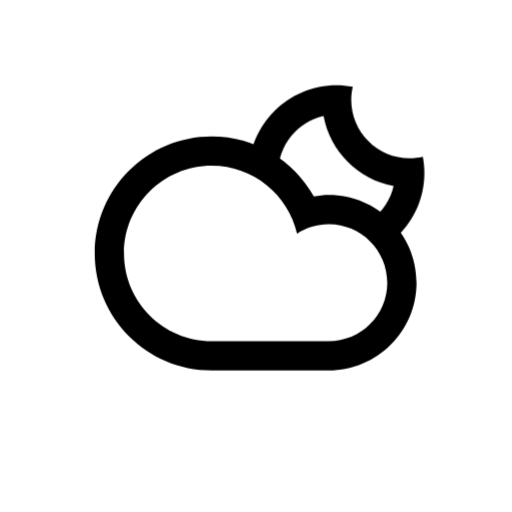
t = 0.00 s
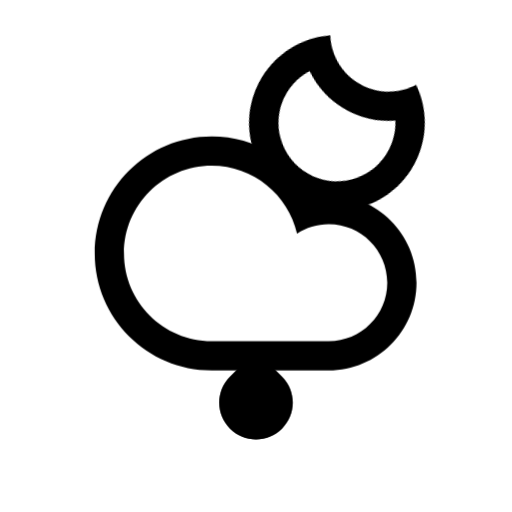
t = 3.00 s
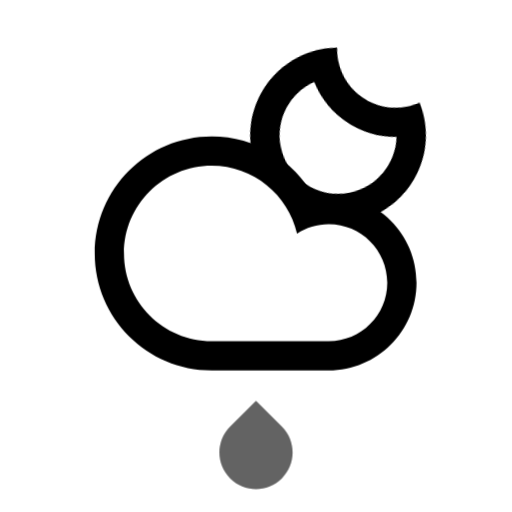
t = 3.75 s
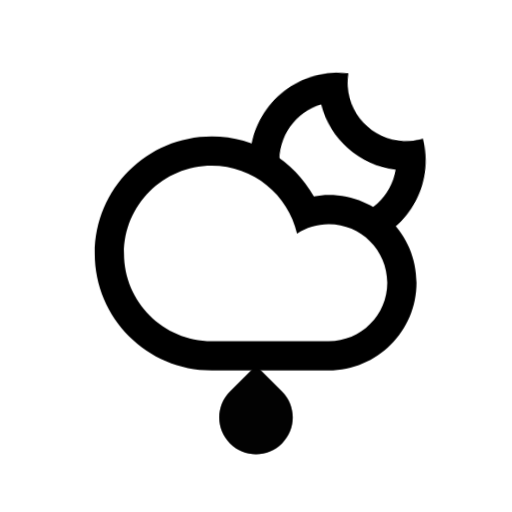
t = 5.25 s
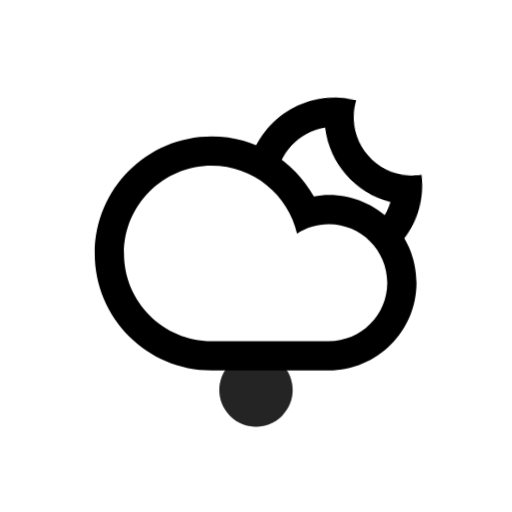
t = 6.75 s
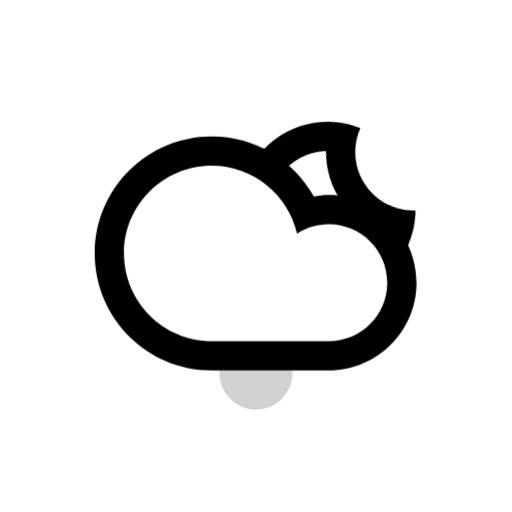
t = 8.25 s

The animated SVG that drew these frames (rendered in a browser with its animation timeline set to each time). Animation: 11 CSS @keyframes rules; frames cover the first 8.25 s, repeats indefinitely.

<svg
    version="1.1"
    id="cloudRainMoonAltFill"
    class="climacon climacon_cloudMoonRainAltFill"
    xmlns="http://www.w3.org/2000/svg"
    xmlns:xlink="http://www.w3.org/1999/xlink"
    x="0px"
    y="0px"
    viewBox="15 15 70 70"
    enable-background="new 15 15 70 70"
    xml:space="preserve">
    <style type="text/css"><![CDATA[
        svg{
            shape-rendering: geometricPrecision
        }

        g, path, circle, rect{
            
            -webkit-transform-origin: 50% 50%;
            -moz-transform-origin: 50% 50%;
            -o-transform-origin: 50% 50%;
            transform-origin: 50% 50%;

            -webkit-animation-iteration-count: infinite;
            -moz-animation-iteration-count: infinite;
            -o-animation-iteration-count: infinite;
            animation-iteration-count: infinite;

            -moz-animation-timing-function: linear;
            -webkit-animation-timing-function: linear;
            -o-animation-timing-function: linear;
            animation-timing-function: linear;

            -webkit-animation-duration: 12s;
            -moz-animation-duration: 12s;
            -o-animation-duration: 12s;
            animation-duration: 12s;

            -webkit-animation-direction: normal;
            -moz-animation-direction: normal;
            -o-animation-direction: normal;
            animation-direction: normal;

        }

        /* RAIN */
        .climacon_component-stroke_rain {
          fill-opacity: 0;
          -webkit-animation-name: rainFall, fillOpacity2;
          -webkit-animation-timing-function: ease-in;
          -webkit-animation-duration: 2s;

          -moz-animation-name: rainFall, fillOpacity2;
          -moz-animation-timing-function: ease-in;
          -moz-animation-duration: 2s;

          -o-animation-name: rainFall, fillOpacity2;
          -o-animation-timing-function: ease-in;
          -o-animation-duration: 2s;

          animation-name: rainFall, fillOpacity2;
          animation-timing-function: ease-in;
          animation-duration: 2s;
        }

        .climacon_component-stroke_rain:nth-child(n+4) {
          -webkit-animation-delay: 1s;
          -moz-animation-delay: 1s;
          -o-animation-delay: 1s;
          animation-delay: 1s;
        
        }

        .climacon_component-stroke_rain_alt:nth-child(2) {
          -webkit-animation-delay: 1s;
          -moz-animation-delay: 1s;
          -o-animation-delay: 1s;
          animation-delay: 1s;

        }
        
       .climacon_componentWrap-moon_cloud {
            -webkit-animation-name: behindCloudMove, wobble;
            -moz-animation-name: behindCloudMove, wobble;
            -o-animation-name: behindCloudMove, wobble;
            animation-name: behindCloudMove, wobble;

            -webkit-animation-iteration-count: 1, infinite;
            -moz-animation-iteration-count: 1, infinite;
            -o-animation-iteration-count: 1, infinite;
            animation-iteration-count: 1, infinite;

            -webkit-animation-timing-function: ease-out, linear;
            -moz-animation-timing-function: ease-out, linear;
            -o-animation-timing-function: ease-out, linear;
            animation-timing-function: ease-out, linear;

            -webkit-animation-delay: 0, 3s;
            -moz-animation-delay: 0, 3s;
            -o-animation-delay: 0, 3s;
            animation-delay: 0, 3s;

            -webkit-animation-duration: 3s, 12s;
            -moz-animation-duration: 3s, 12s;
            -o-animation-duration: 3s, 12s;
            animation-duration: 3s, 12s;
        }

       @-webkit-keyframes rainFall {
          0% {
            -webkit-transform: translateY(0);
          }

          100% {
            -webkit-transform: translateY(14px);
          }
        }

        @-moz-keyframes rainFall {
          0% {
            -moz-transform: translateY(0);
          }

          100% {
            -moz-transform: translateY(14px);
          }
        }

        @-o-keyframes rainFall {
          0% {
            -o-transform: translateY(0);
          }

          100% {
            -o-transform: translateY(14px);
          }
        }

        @keyframes rainFall {
          0% {
            transform: translateY(0);
          }

          100% {
            transform: translateY(14px);
          }
        }


        @-webkit-keyframes rainFall2 {
          0% {
            -webkit-transform: translateY(0);
          }

          50% {
            -webkit-transform: translateY(14px);
          }

          100% {
            -webkit-transform: translateX(14px) translateY(14px);
          }
        }

        @-moz-keyframes rainFall2 {
          0% {
            -moz-transform: translateY(0);
          }

          50% {
            -moz-transform: translateY(14px);
          }

          100% {
            -moz-transform: translateX(14px) translateY(14px);
          }
        }

        @-o-keyframes rainFall2 {
          0% {
            -o-transform: translateY(0);
          }

          50% {
            -o-transform: translateY(14px);
          }

          100% {
            -o-transform: translateX(14px) translateY(14px);
          }
        }

        @keyframes rainFall2 {
          0% {
            transform: translateY(0);
          }

          50% {
            transform: translateY(14px);
          }

          100% {
            transform: translateX(14px) translateY(14px);
          }
        }

        @-webkit-keyframes fillOpacity2 {
          0% {
            fill-opacity: 0;
            stroke-opacity: 0;
          }

          50% {
            fill-opacity: 1;
            stroke-opacity: 1;
          }

          100% {
            fill-opacity: 0;
            stroke-opacity: 0;
          }
        }

        @-moz-keyframes fillOpacity2 {
          0% {
            fill-opacity: 0;
            stroke-opacity: 0;
          }

          50% {
            fill-opacity: 1;
            stroke-opacity: 1;
          }

          100% {
            fill-opacity: 0;
            stroke-opacity: 0;
          }
        }

        @keyframes fillOpacity2 {
          0% {
            fill-opacity: 0;
            stroke-opacity: 0;
          }

          50% {
            fill-opacity: 1;
            stroke-opacity: 1;
          }

          100% {
            fill-opacity: 0;
            stroke-opacity: 0;
          }
        }

        @keyframes fillOpacity2 {
          0% {
            fill-opacity: 0;
            stroke-opacity: 0;
          }

          50% {
            fill-opacity: 1;
            stroke-opacity: 1;
          }

          100% {
            fill-opacity: 0;
            stroke-opacity: 0;
          }
        }


        @-webkit-keyframes wobble{
            0%{
                -webkit-transform: rotate(0);
            }
            25%{
                -webkit-transform: rotate(-15deg);
            }
            50%{
                -webkit-transform: rotate(0);
            }
            75%{
                -webkit-transform: rotate(15deg);
            }
            100%{
                -webkit-transform: rotate(0deg);
            }
        }

        @-moz-keyframes wobble{
            0%{
                -moz-transform: rotate(0);
            }
            25%{
                -moz-transform: rotate(-15deg);
            }
            50%{
                -moz-transform: rotate(0);
            }
            75%{
                -moz-transform: rotate(15deg);
            }
            100%{
                -moz-transform: rotate(0deg);
            }
        }

        @-o-keyframes wobble{

            0%{
                -o-transform: rotate(0);
            }
            25%{
                -o-transform: rotate(-15deg);
            }
            50%{
                -o-transform: rotate(0);
            }
            75%{
                -o-transform: rotate(15deg);
            }
            100%{
                -o-transform: rotate(0deg);
            }
        }

        @keyframes wobble{
            0%{
                transform: rotate(0);
            }
            25%{
                transform: rotate(-15deg);
            }
            50%{
                transform: rotate(0);
            }
            75%{
                transform: rotate(15deg);
            }
            100%{
                transform: rotate(0deg);
            }
        }

        @-webkit-keyframes behindCloudMove {
            0% {
                -webkit-transform: translateX(-1.75px) translateY(1.75px);
            }

            100% {
                -webkit-transform: translateX(0) translateY(0);
            }
        }

            @-moz-keyframes behindCloudMove {
            0% {
                -moz-transform: translateX(-1.75px) translateY(1.75px);
            }

            100% {
                -moz-transform: translateX(0) translateY(0);
            }
         }

         @-o-keyframes behindCloudMove {
            0% {
                -o-transform: translateX(-1.75px) translateY(1.75px);
            }

            100% {
                -o-transform: translateX(0) translateY(0);
            }
        }

        @keyframes behindCloudMove {
            0% {
                transform: translateX(-1.75px) translateY(1.75px);
            }
            100% {
                transform: translateX(0) translateY(0);
            }
        }
    ]]></style>
    <g class="climacon_iconWrap climacon_iconWrap-cloudRainSunAlt">
        <g class="climacon_componentWrap climacon_componentWrap-moon climacon_componentWrap-moon_cloud">
            <path
            class="climacon_component climacon_component-stroke climacon_component-stroke_sunBody"
            d="M61.023,50.641c-6.627,0-11.999-5.372-11.999-11.998c0-6.627,5.372-11.999,11.999-11.999c0.755,0,1.491,0.078,2.207,0.212c-0.132,0.576-0.208,1.173-0.208,1.788c0,4.418,3.582,7.999,8,7.999c0.614,0,1.212-0.076,1.788-0.208c0.133,0.717,0.211,1.452,0.211,2.208C73.021,45.269,67.649,50.641,61.023,50.641z"/>
            <path
            class="climacon_component climacon_component-fill climacon_component-fill_moon"
            fill="#FFFFFF"
            d="M59.235,30.851c-3.556,0.813-6.211,3.989-6.211,7.792c0,4.417,3.581,7.999,7.999,7.999c3.802,0,6.979-2.655,7.791-6.211C63.961,39.527,60.139,35.705,59.235,30.851z"/>
        </g>
        <g class="climacon_componentWrap climacon_componentWrap-rain climacon_componentWrap-rain_alt">
            <path
            class="climacon_component climacon_component-stroke climacon_component-stroke_rain climacon_component-stroke_rain- alt"
            d="M50.001,58.568l3.535,3.535c1.95,1.953,1.95,5.119,0,7.07c-1.953,1.953-5.119,1.953-7.07,0c-1.953-1.951-1.953-5.117,0-7.07L50.001,58.568z"/>
            <path
            class="climacon_component climacon_component-stroke climacon_component-stroke_rain climacon_component-stroke_rain- alt"
            d="M50.001,58.568l3.535,3.535c1.95,1.953,1.95,5.119,0,7.07c-1.953,1.953-5.119,1.953-7.07,0c-1.953-1.951-1.953-5.117,0-7.07L50.001,58.568z"/>
        </g>

        <g class="climacon_componentWrap climacon_componentWrap_cloud">
            <path
            class="climacon_component climacon_component-stroke climacon_component-stroke_cloud"
            d="M43.945,65.639c-8.835,0-15.998-7.162-15.998-15.998c0-8.836,7.163-15.998,15.998-15.998c6.004,0,11.229,3.312,13.965,8.203c0.664-0.113,1.338-0.205,2.033-0.205c6.627,0,11.998,5.373,11.998,12c0,6.625-5.371,11.998-11.998,11.998C57.168,65.639,47.143,65.639,43.945,65.639z"/>
            <path
            class="climacon_component climacon_component-fill climacon_component-fill_cloud"
            fill="#FFFFFF"
            d="M59.943,61.639c4.418,0,8-3.582,8-7.998c0-4.417-3.582-8-8-8c-1.601,0-3.082,0.481-4.334,1.291c-1.23-5.316-5.973-9.29-11.665-9.29c-6.626,0-11.998,5.372-11.998,11.999c0,6.626,5.372,11.998,11.998,11.998C47.562,61.639,56.924,61.639,59.943,61.639z"/>
        </g>
    </g>
</svg><!-- cloudRainMoonAltFill -->
